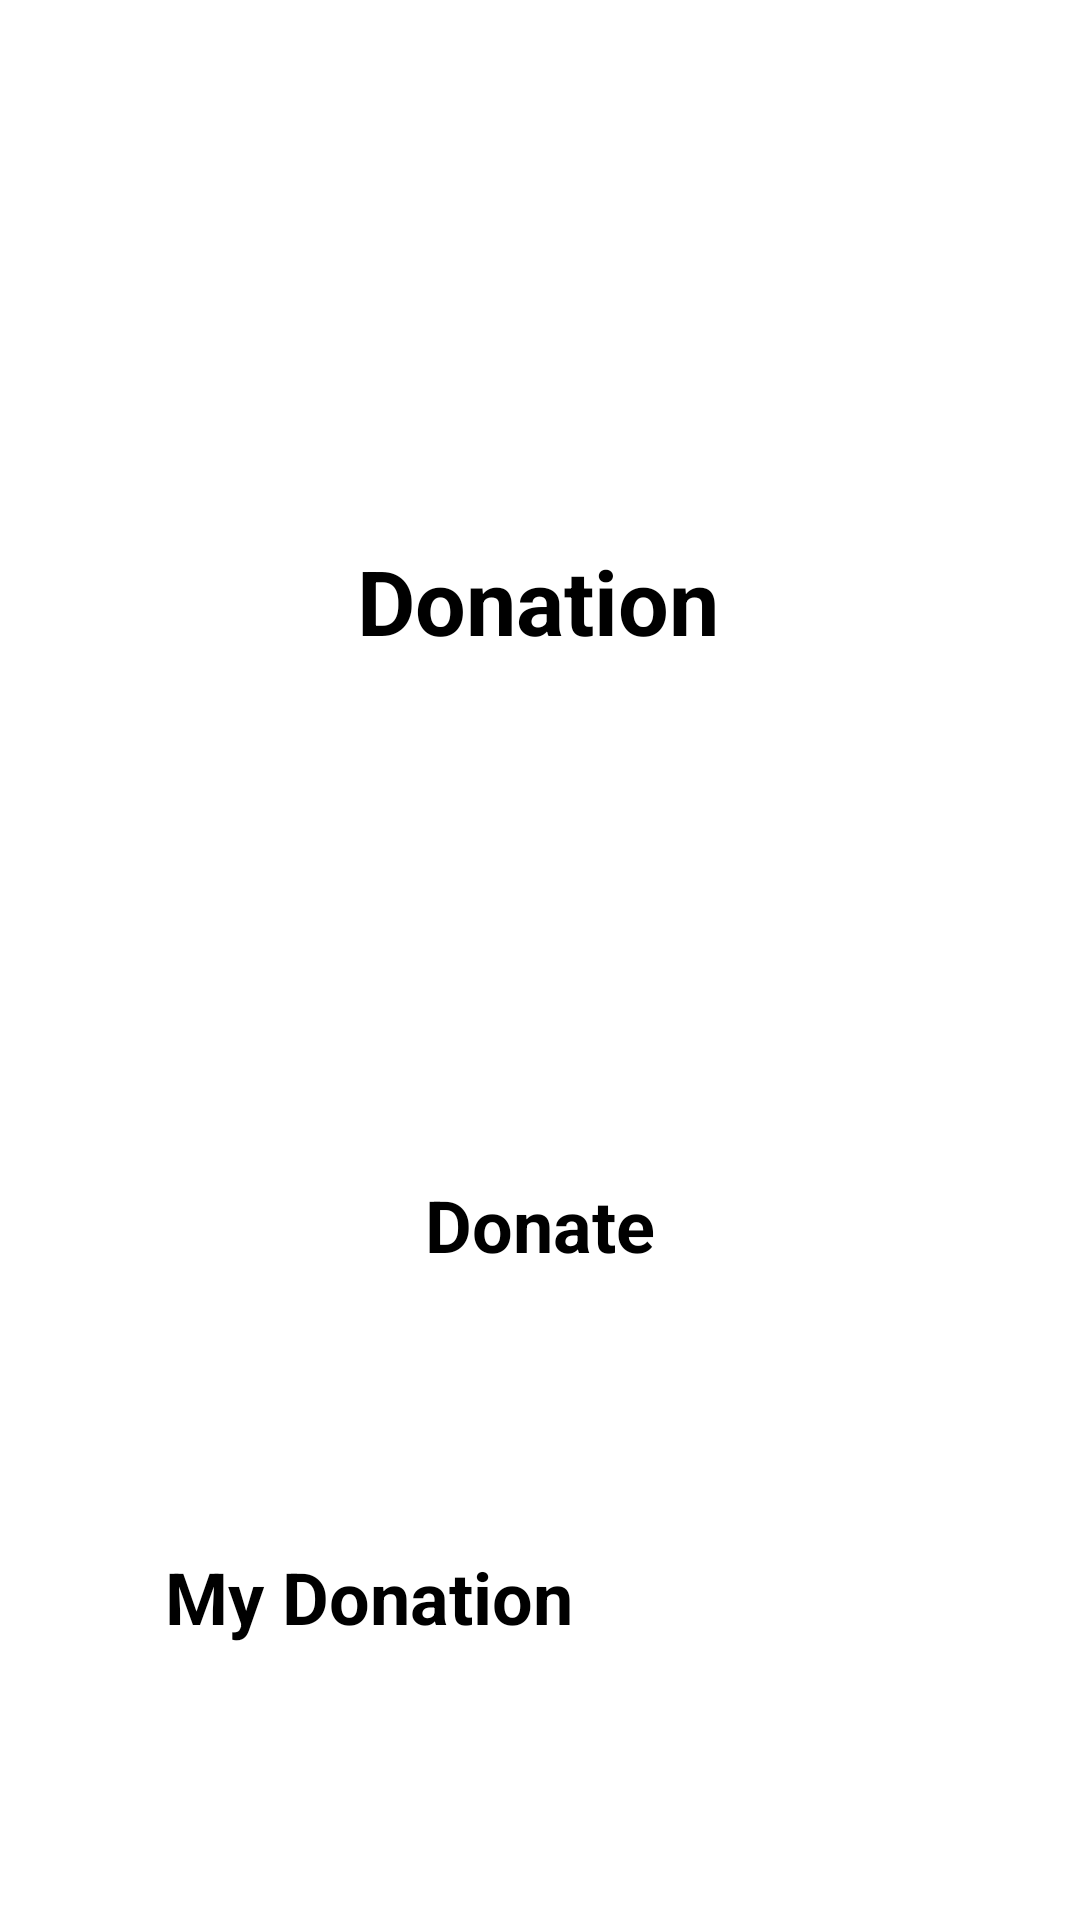

This screen was rendered from an Android layout file. Write that file and the resources it references.
<!-- AndroidManifest.xml: application theme Theme.Assignment -->
<!-- res/layout/activity_donation_page.xml -->
<?xml version="1.0" encoding="utf-8"?>
<ScrollView xmlns:android="http://schemas.android.com/apk/res/android"
    xmlns:app="http://schemas.android.com/apk/res-auto"
    xmlns:tools="http://schemas.android.com/tools"
    android:layout_width="match_parent"
    android:layout_height="match_parent"
    tools:context=".DonationModule.DonationPage">

    <androidx.constraintlayout.widget.ConstraintLayout
        android:layout_width="match_parent"
        android:layout_height="wrap_content">

        <ImageButton
            android:id="@+id/homeBtn"
            android:layout_width="63dp"
            android:layout_height="58dp"
            android:layout_marginTop="16dp"
            app:layout_constraintEnd_toEndOf="parent"
            app:layout_constraintHorizontal_bias="0.888"
            app:layout_constraintStart_toEndOf="@+id/imageView"
            app:layout_constraintTop_toTopOf="parent"
            app:srcCompat="@drawable/baseline_home_24" />

        <ImageView
            android:id="@+id/imageView"
            android:layout_width="wrap_content"
            android:layout_height="wrap_content"
            android:src="@drawable/shape"
            app:layout_constraintStart_toStartOf="parent"
            app:layout_constraintTop_toTopOf="parent" />


        <TextView
            android:id="@+id/textView2"
            android:layout_width="wrap_content"
            android:layout_height="wrap_content"
            android:layout_marginTop="180dp"
            android:text="Donation"
            android:textColor="@color/black"
            android:textSize="30sp"
            android:textStyle="bold"
            app:layout_constraintEnd_toEndOf="parent"
            app:layout_constraintHorizontal_bias="0.497"
            app:layout_constraintStart_toStartOf="parent"
            app:layout_constraintTop_toTopOf="parent" />


        <Button
            android:id="@+id/donate"
            android:layout_width="300dp"
            android:layout_height="60dp"
            android:layout_gravity="center_horizontal"
            android:layout_marginTop="392dp"
            android:backgroundTint="@color/teal_200"
            android:text="Donate"
            android:textAlignment="center"
            android:textSize="24sp"
            android:textStyle="bold"
            app:layout_constraintEnd_toEndOf="parent"
            app:layout_constraintStart_toStartOf="parent"
            app:layout_constraintTop_toTopOf="parent" />

        <Button
            android:id="@+id/recordBtn"
            android:layout_width="250dp"
            android:layout_height="60dp"
            android:layout_marginTop="64dp"
            android:backgroundTint="@color/purple_200"
            android:text="My Donation"
            android:textSize="24sp"
            android:textStyle="bold"
            app:layout_constraintEnd_toEndOf="parent"
            app:layout_constraintStart_toStartOf="parent"
            app:layout_constraintTop_toBottomOf="@+id/donate" />


    </androidx.constraintlayout.widget.ConstraintLayout>


</ScrollView>
<!-- resources referenced by this layout -->
<resources>
  <color name="black">#FF000000</color>
  <color name="purple_200">#FFBB86FC</color>
  <color name="teal_200">#FF03DAC5</color>
  <!-- drawable baseline_home_24 (drawable) -->
  <vector android:height="24dp" android:tint="#3FE2B5"
      android:viewportHeight="24" android:viewportWidth="24"
      android:width="24dp" xmlns:android="http://schemas.android.com/apk/res/android">
      <path android:fillColor="@android:color/white" android:pathData="M10,20v-6h4v6h5v-8h3L12,3 2,12h3v8z"/>
  </vector>
</resources>
